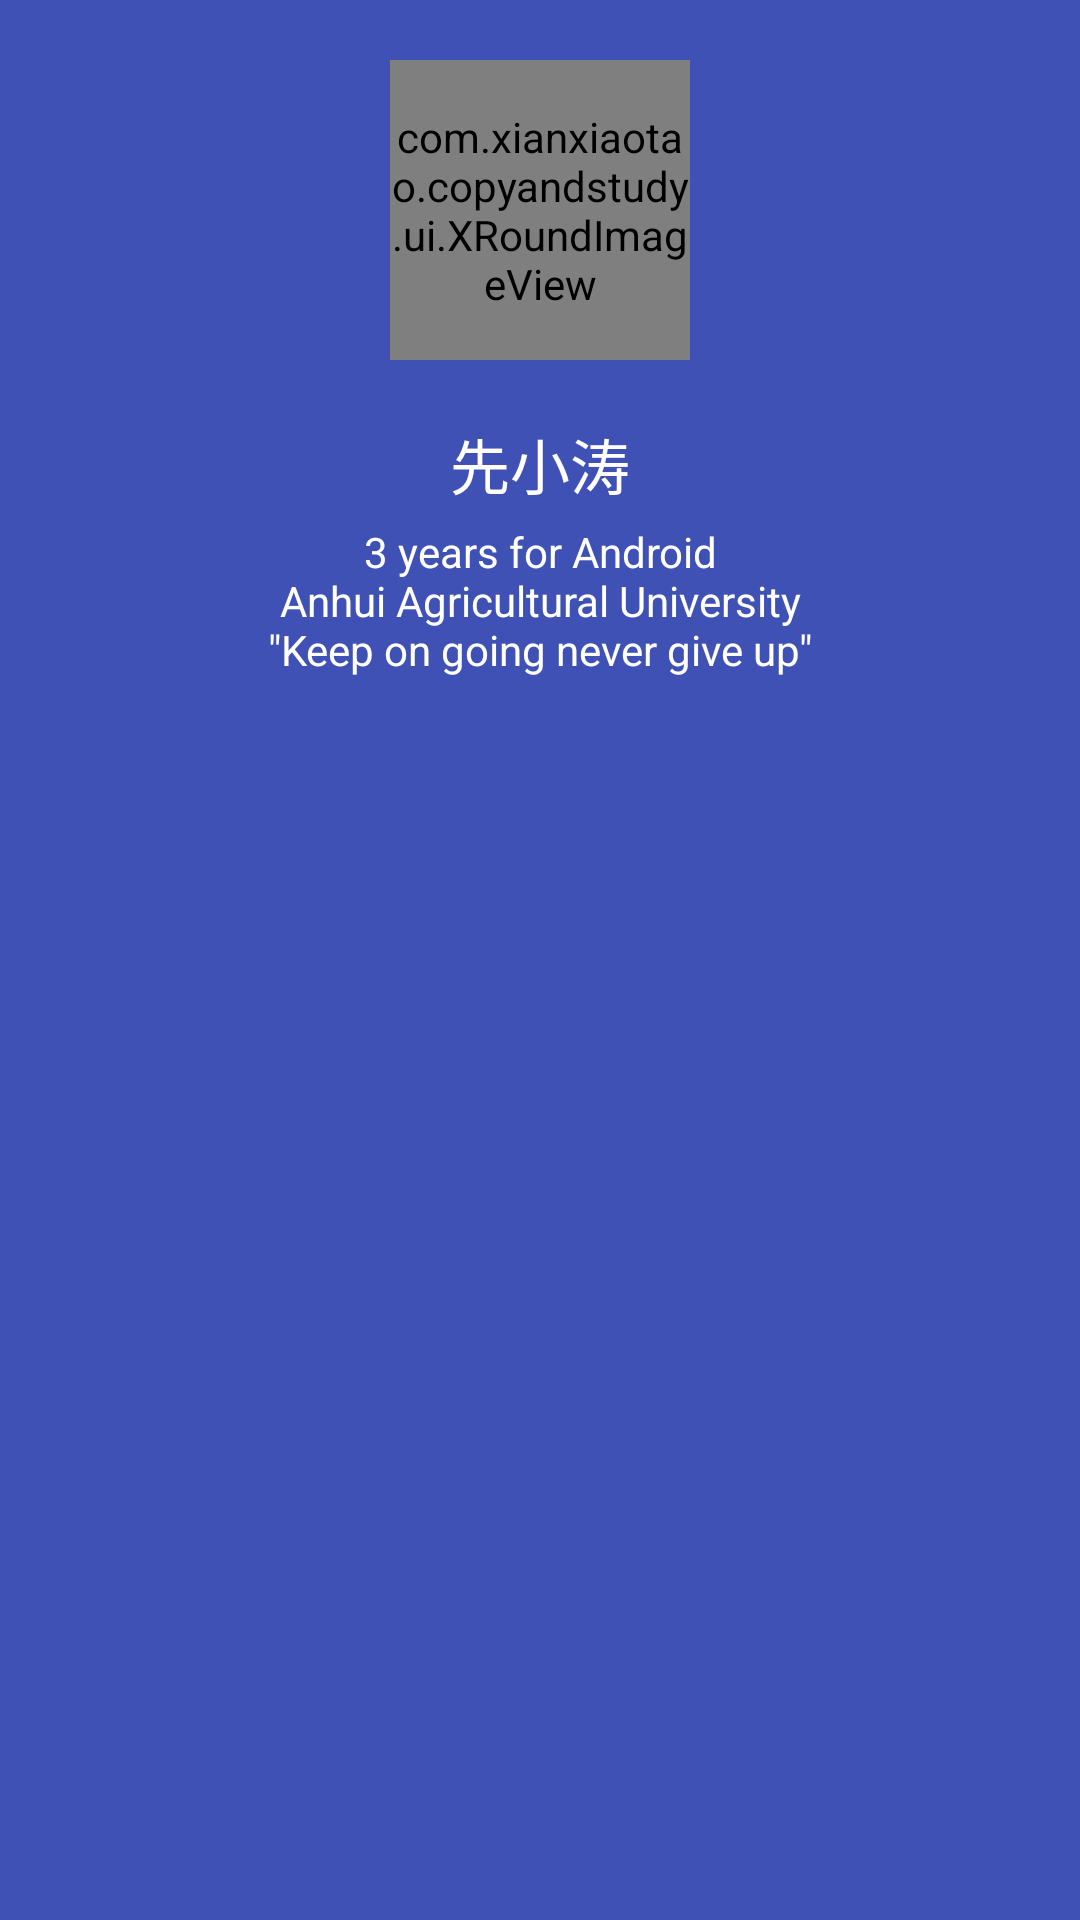

The Android layout XML behind this screen, and the referenced resources:
<!-- AndroidManifest.xml: application theme AppTheme -->
<!-- res/layout/header_act_main_drawer.xml -->
<?xml version="1.0" encoding="utf-8"?>
<LinearLayout
    xmlns:android="http://schemas.android.com/apk/res/android"
    android:layout_width="match_parent"
    android:layout_height="wrap_content"
    android:background="@color/colorPrimary"
    android:gravity="center_horizontal"
    android:orientation="vertical"
    android:padding="20dp">

    <com.xianxiaotao.copyandstudy.ui.XRoundImageView
        android:layout_width="100dp"
        android:layout_height="100dp"
        android:src="@drawable/author_head"/>

    <TextView
        android:layout_width="wrap_content"
        android:layout_height="wrap_content"
        android:layout_marginTop="20dp"
        android:text="@string/app_name"
        android:textColor="@android:color/white"
        android:textSize="20sp"/>

    <TextView
        android:layout_width="200dp"
        android:layout_height="wrap_content"
        android:layout_marginTop="5dp"
        android:gravity="center_horizontal"
        android:text="@string/author_desc"
        android:textSize="14sp"
        android:textColor="@android:color/white"/>

</LinearLayout>
<!-- resources referenced by this layout -->
<resources>
  <color name="colorPrimary">#3F51B5</color>
  <!-- drawable author_head: jpg bitmap (drawable, 33721 bytes) -->
  <string name="app_name">先小涛</string>
  <string name="author_desc">3 years for Android\nAnhui Agricultural University\n\"Keep on going never give up\"</string>
  <style name="AppTheme" parent="Theme.AppCompat.Light.NoActionBar">
          <item name="colorPrimary">@color/colorPrimary</item>
          <item name="colorPrimaryDark">@color/colorPrimary</item>
          <item name="colorAccent">@color/colorAccent</item>
  
          
          
          <item name="colorControlNormal">@android:color/white</item>
      </style>
  <color name="colorAccent">#FF4081</color>
</resources>
